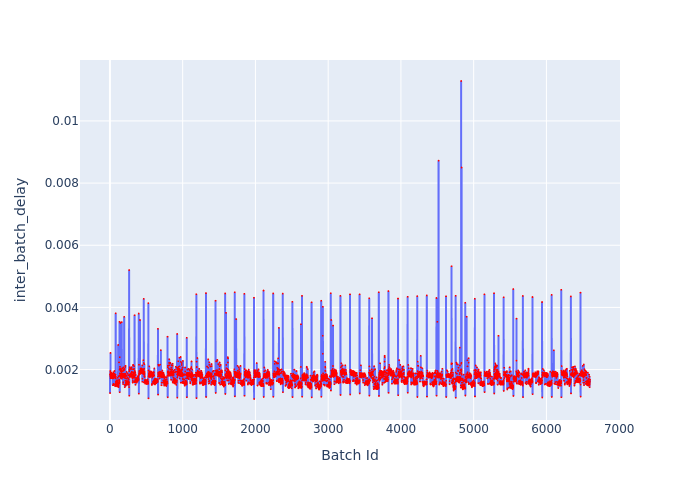

Values plotted in this chart, from the file beside it:
Batch Id, inter_batch_delay
1, 0.001838
2, 0.001243
3, 0.001957
4, 0.001883
5, 0.001842
6, 0.001812
7, 0.001773
8, 0.002535
9, 0.001722
10, 0.001841
11, 0.001738
12, 0.001916
13, 0.001869
14, 0.001848
15, 0.001772
16, 0.001883
17, 0.001902
18, 0.00179
19, 0.001856
20, 0.001871
21, 0.001819
22, 0.001721
23, 0.001771
24, 0.001757
25, 0.00178
26, 0.001848
27, 0.001739
28, 0.001783
29, 0.001772
30, 0.001801
31, 0.001718
32, 0.001868
33, 0.001854
34, 0.001828
35, 0.001773
36, 0.00175
37, 0.001805
38, 0.001831
39, 0.001499
40, 0.001769
41, 0.001716
42, 0.00177
43, 0.001783
44, 0.001786
45, 0.00182
46, 0.001818
47, 0.001914
48, 0.001885
49, 0.001539
50, 0.001502
51, 0.00173
52, 0.001754
53, 0.001773
54, 0.001745
55, 0.001747
56, 0.001739
57, 0.001749
58, 0.001775
59, 0.001808
60, 0.001805
... 6,539 more rows
